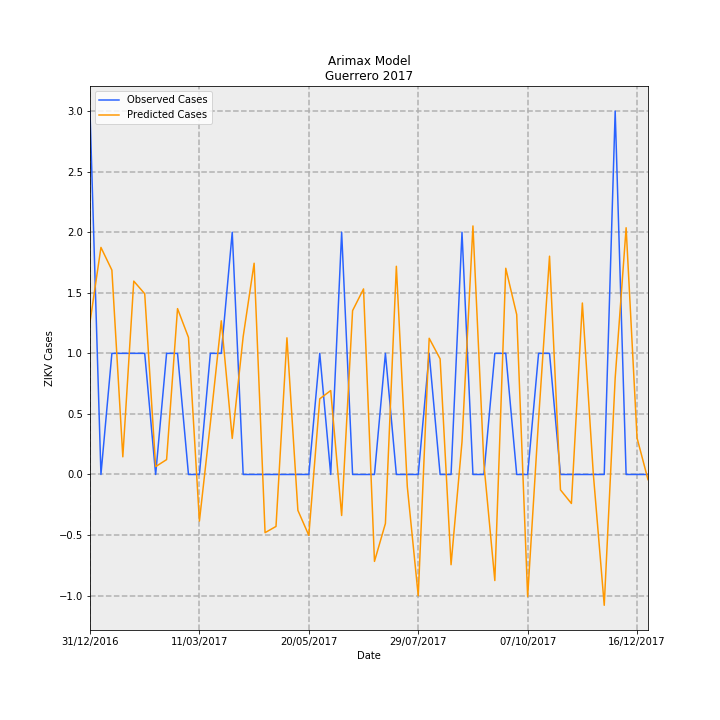

Source data for this figure (header and first rows):
Date, predictions_incidence, observed_incidence, Predicted Cases, Observed Cases, error
31/12/2016, 0.0356, 0.08491, 1.258, 3.0, 1.742
07/01/2017, 0.05306, 0.0, 1.875, 0.0, -1.875
14/01/2017, 0.04775, 0.0283, 1.687, 1.0, -0.6873
21/01/2017, 0.004129, 0.0283, 0.1459, 1.0, 0.8541
28/01/2017, 0.04518, 0.0283, 1.596, 1.0, -0.5964
04/02/2017, 0.04223, 0.0283, 1.492, 1.0, -0.4921
11/02/2017, 0.00184, 0.0, 0.065, 0.0, -0.065
18/02/2017, 0.003474, 0.0283, 0.1227, 1.0, 0.8773
25/02/2017, 0.03876, 0.0283, 1.369, 1.0, -0.3694
04/03/2017, 0.03203, 0.0, 1.132, 0.0, -1.132
11/03/2017, -0.01089, 0.0, -0.3848, 0.0, 0.3848
18/03/2017, 0.01196, 0.0283, 0.4225, 1.0, 0.5775
25/03/2017, 0.03591, 0.0283, 1.269, 1.0, -0.2687
01/04/2017, 0.008428, 0.05661, 0.2978, 2.0, 1.702
08/04/2017, 0.03222, 0.0, 1.138, 0.0, -1.138
15/04/2017, 0.04936, 0.0, 1.744, 0.0, -1.744
22/04/2017, -0.0136, 0.0, -0.4804, 0.0, 0.4804
29/04/2017, -0.01214, 0.0, -0.429, 0.0, 0.429
06/05/2017, 0.03193, 0.0, 1.128, 0.0, -1.128
13/05/2017, -0.008377, 0.0, -0.296, 0.0, 0.296
20/05/2017, -0.01423, 0.0, -0.5029, 0.0, 0.5029
27/05/2017, 0.01768, 0.0283, 0.6248, 1.0, 0.3752
03/06/2017, 0.01961, 0.0, 0.6929, 0.0, -0.6929
10/06/2017, -0.009581, 0.05661, -0.3385, 2.0, 2.339
17/06/2017, 0.03829, 0.0, 1.353, 0.0, -1.353
24/06/2017, 0.04336, 0.0, 1.532, 0.0, -1.532
01/07/2017, -0.02031, 0.0, -0.7175, 0.0, 0.7175
08/07/2017, -0.01145, 0.0283, -0.4045, 1.0, 1.405
15/07/2017, 0.04865, 0.0, 1.719, 0.0, -1.719
22/07/2017, -0.002823, 0.0, -0.09976, 0.0, 0.09976
29/07/2017, -0.02834, 0.0, -1.001, 0.0, 1.001
05/08/2017, 0.03183, 0.0283, 1.124, 1.0, -0.1245
12/08/2017, 0.02701, 0.0, 0.9543, 0.0, -0.9543
19/08/2017, -0.02109, 0.0, -0.745, 0.0, 0.745
26/08/2017, 0.007631, 0.05661, 0.2696, 2.0, 1.73
02/09/2017, 0.05807, 0.0, 2.052, 0.0, -2.052
09/09/2017, 0.002502, 0.0, 0.08841, 0.0, -0.08841
16/09/2017, -0.02478, 0.0283, -0.8755, 1.0, 1.875
23/09/2017, 0.04819, 0.0283, 1.703, 1.0, -0.7025
30/09/2017, 0.03736, 0.0, 1.32, 0.0, -1.32
07/10/2017, -0.02854, 0.0, -1.008, 0.0, 1.008
14/10/2017, 0.01292, 0.0283, 0.4566, 1.0, 0.5434
21/10/2017, 0.05101, 0.0283, 1.802, 1.0, -0.8022
28/10/2017, -0.003602, 0.0, -0.1273, 0.0, 0.1273
04/11/2017, -0.006777, 0.0, -0.2394, 0.0, 0.2394
11/11/2017, 0.04007, 0.0, 1.416, 0.0, -1.416
18/11/2017, 0.0001917, 0.0, 0.006773, 0.0, -0.006773
25/11/2017, -0.03057, 0.0, -1.08, 0.0, 1.08
02/12/2017, 0.02253, 0.08491, 0.7959, 3.0, 2.204
09/12/2017, 0.05765, 0.0, 2.037, 0.0, -2.037
16/12/2017, 0.008515, 0.0, 0.3008, 0.0, -0.3008
23/12/2017, -0.001202, 0.0, -0.04247, 0.0, 0.04247
